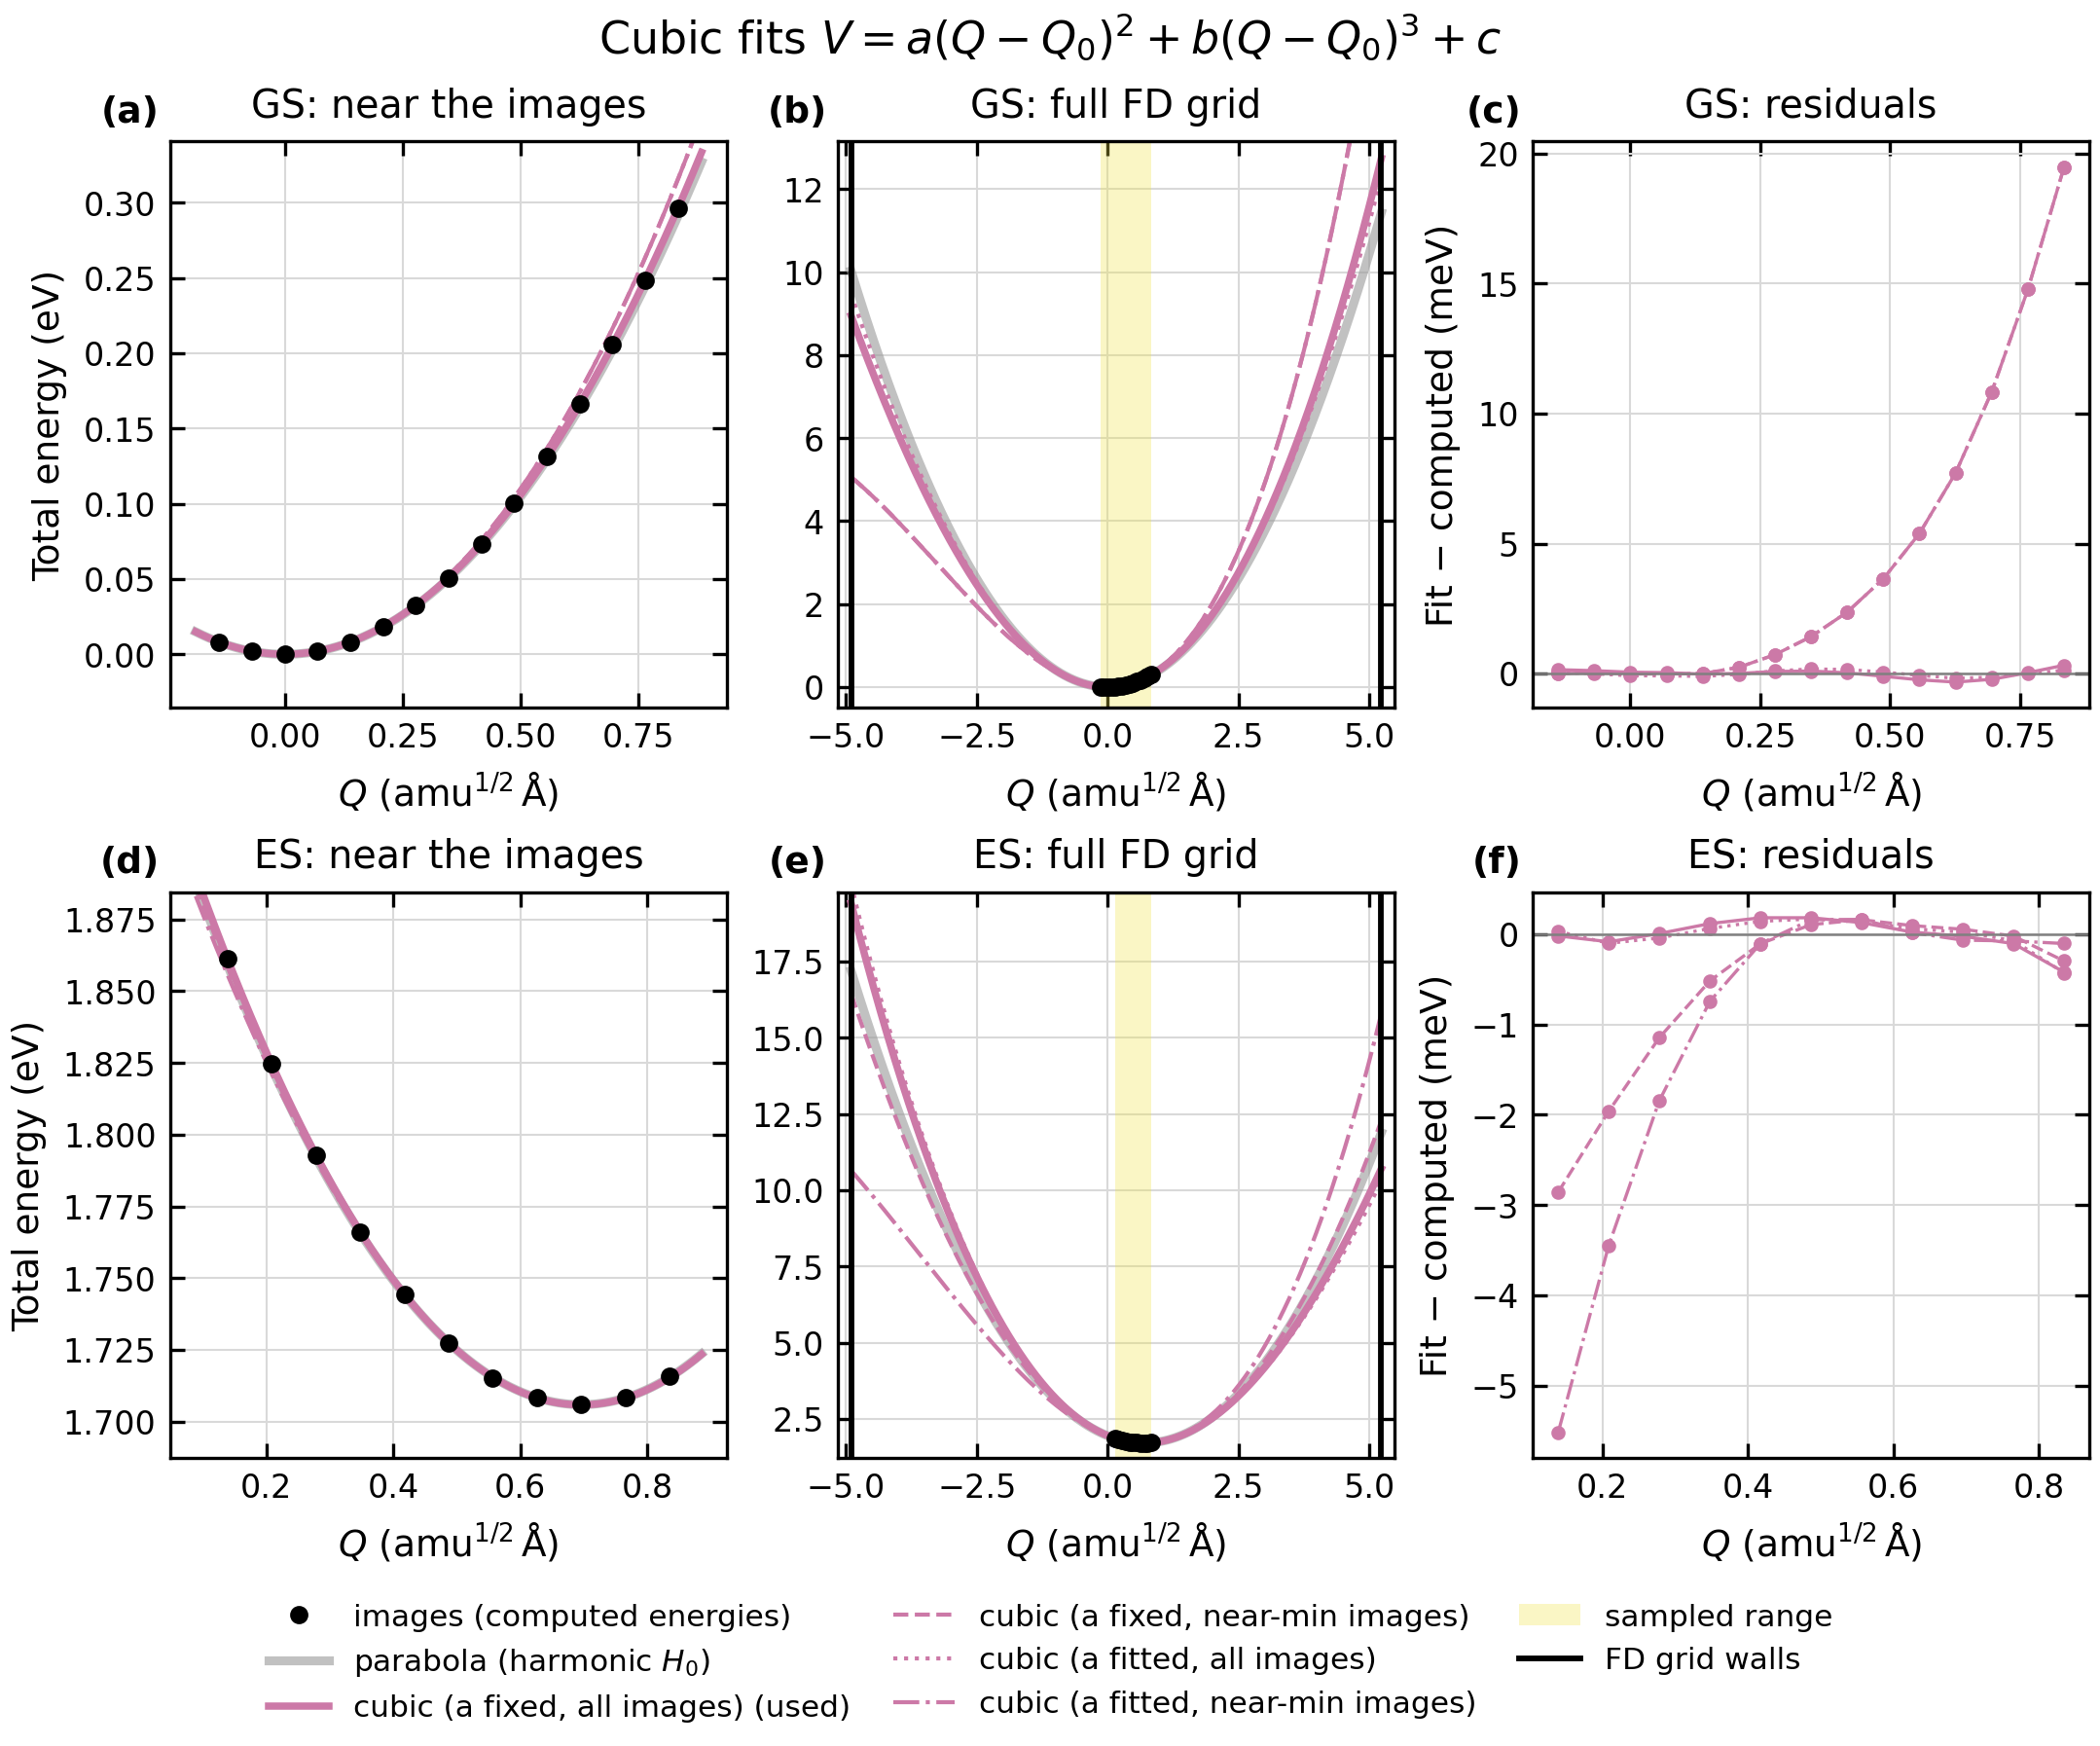

The data file committed next to this chart (first rows):
state, fit, label, images, used_by_method, a, a_fixed, b, turnover_q, xi, max_mixing, n_valid, rms_all_images_meV, rms_fitted_meV, description
GS, cubic, cubic (a fixed, all images), all 15 images (q = -0.20..+1.20), True, 0.4176, True, 0.009164, -30.38, 0.001032, 1.438, 9, 0.1597, 0.1597, cubic a (Q - 0.000000)^2 + b (Q - 0.0000…
GS, cubic-near, cubic (a fixed, near-min images), images q = -0.20..+0.20 (5 of 15), False, 0.4176, True, 0.0422, -6.598, 0.004751, 6.624, 2, 7.418, 0.01879, cubic a (Q - 0.000000)^2 + b (Q - 0.0000…
GS, cubic-free, cubic (a fitted, all images), all 15 images (q = -0.20..+1.20), False, 0.4208, False, 0.005322, -52.7, 0.0005992, 0.8355, 13, 0.1086, 0.1086, cubic a (Q - 0.000000)^2 + b (Q - 0.0000…
GS, cubic-near-free, cubic (a fitted, near-min images), images q = -0.20..+0.20 (5 of 15), False, 0.4176, False, 0.0422, -6.598, 0.004751, 6.624, 2, 7.418, 0.01879, cubic a (Q - 0.000000)^2 + b (Q - 0.0000…
ES, cubic, cubic (a fixed, all images), all 11 images (q = +0.20..+1.20), True, 0.4947, True, -0.01265, 26.76, -0.001153, 1.223, 8, 0.163, 0.163, cubic a (Q - 0.695732)^2 + b (Q - 0.6957…
ES, cubic-near, cubic (a fixed, near-min images), images q = +0.60..+1.20 (7 of 11), False, 0.4947, True, 0.004263, -76.67, 0.0003883, 0.4119, 18, 1.117, 0.1456, cubic a (Q - 0.695732)^2 + b (Q - 0.6957…
ES, cubic-free, cubic (a fitted, all images), all 11 images (q = +0.20..+1.20), False, 0.4925, False, -0.01665, 20.42, -0.001517, 1.609, 6, 0.1589, 0.1589, cubic a (Q - 0.695732)^2 + b (Q - 0.6957…
ES, cubic-near-free, cubic (a fitted, near-min images), images q = +0.60..+1.20 (7 of 11), False, 0.5061, False, 0.03941, -7.865, 0.00359, 3.808, 3, 2.053, 0.1098, cubic a (Q - 0.695732)^2 + b (Q - 0.6957…
